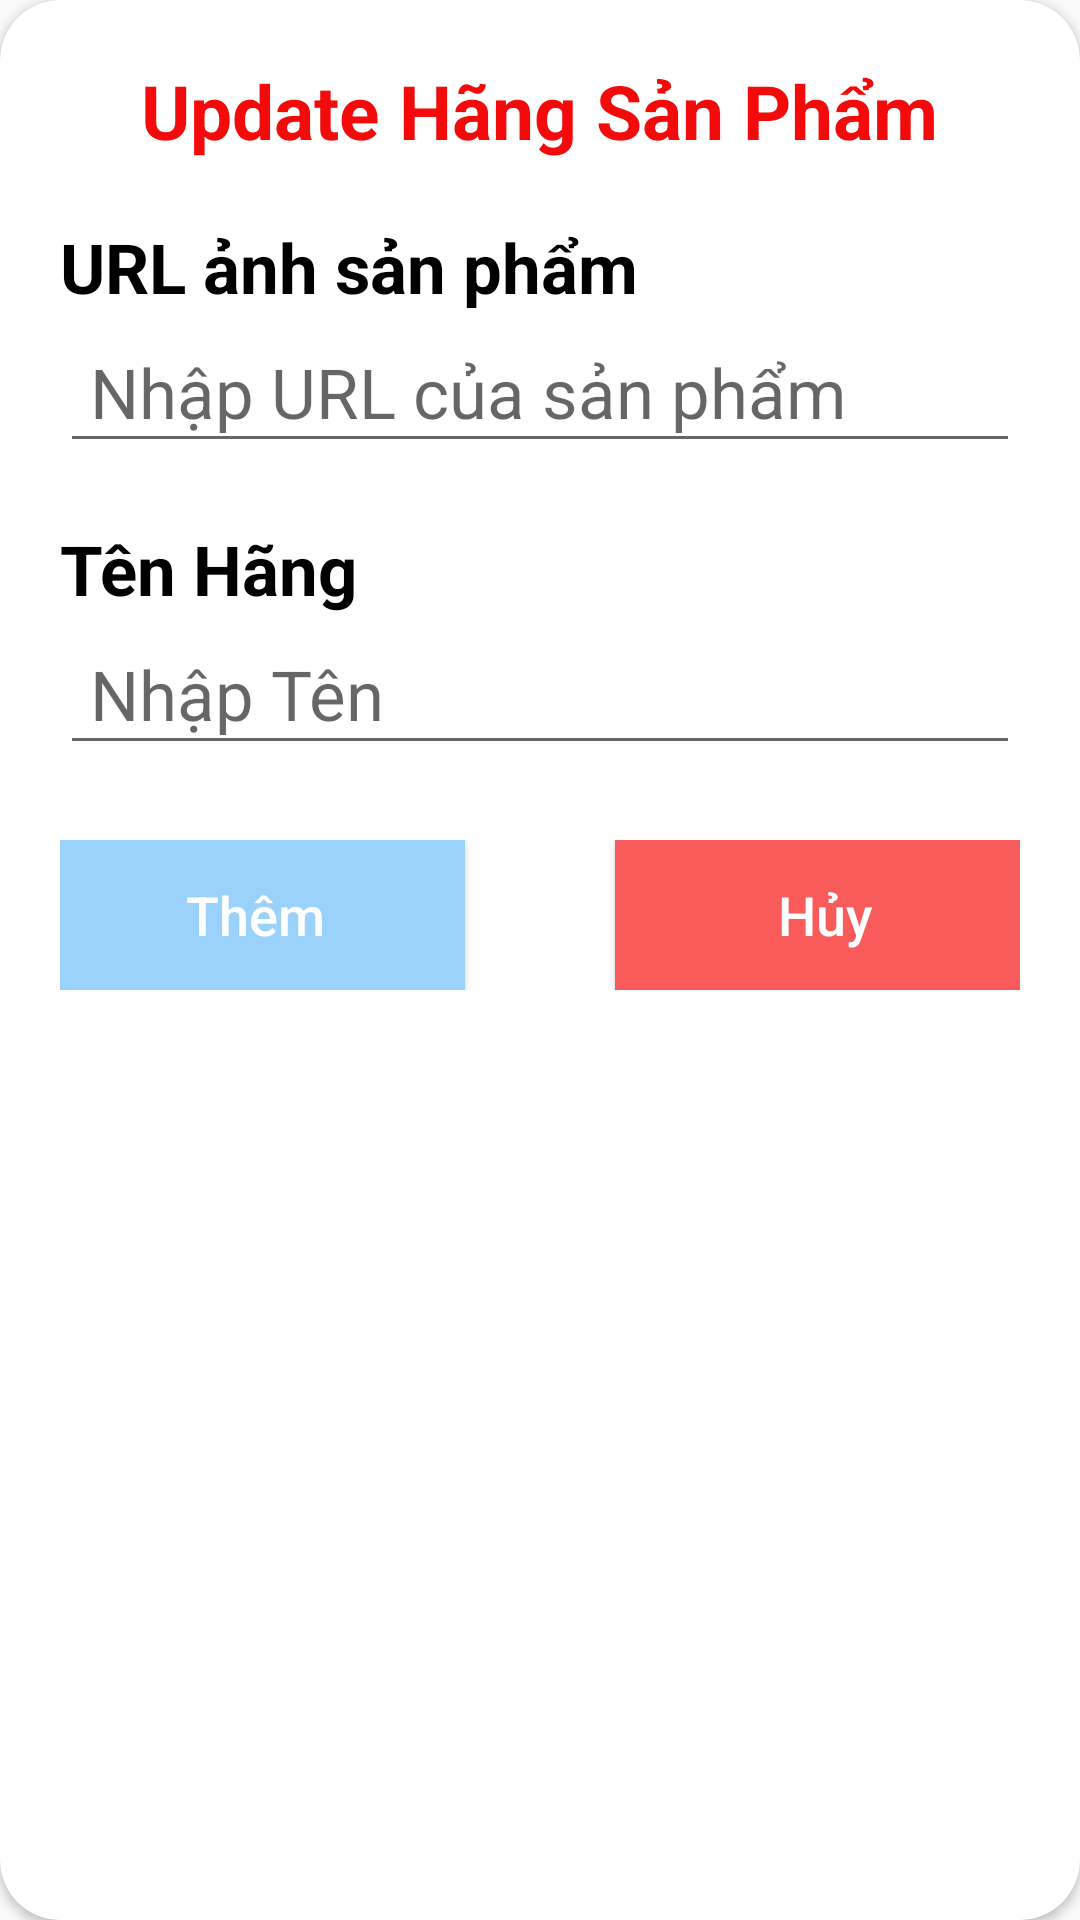

Android layout source for this screen:
<!-- AndroidManifest.xml: application theme Theme.DuAn_Nhom8 -->
<!-- res/layout/dialog_updatedanhmuc.xml -->
<?xml version="1.0" encoding="utf-8"?>
<androidx.cardview.widget.CardView xmlns:android="http://schemas.android.com/apk/res/android"
    xmlns:app="http://schemas.android.com/apk/res-auto"
    android:layout_width="match_parent"
    android:layout_height="match_parent"
    android:orientation="vertical"
    app:cardCornerRadius="20dp">

    <LinearLayout
        android:layout_width="match_parent"
        android:layout_height="650dp"
        android:orientation="vertical"
        android:padding="20dp">

        <TextView
            android:layout_width="wrap_content"
            android:layout_height="wrap_content"
            android:layout_gravity="center_horizontal"
            android:text="Update Hãng Sản Phẩm"
            android:textColor="#F30A0A"
            android:textSize="25sp"
            android:textStyle="bold" />

        <TextView
            android:layout_width="wrap_content"
            android:layout_height="wrap_content"
            android:layout_marginTop="20dp"
            android:text="URL ảnh sản phẩm"
            android:textColor="@color/black"
            android:textSize="23sp"
            android:textStyle="bold" />

        <EditText
            android:id="@+id/ep_URL_UpdateSp"
            android:layout_width="match_parent"
            android:layout_height="50dp"
            android:hint="Nhập URL của sản phẩm"
            android:inputType="text"
            android:paddingLeft="10dp"
            android:textSize="23sp" />

        <TextView
            android:layout_width="wrap_content"
            android:layout_height="wrap_content"
            android:layout_marginTop="20dp"
            android:text="Tên Hãng"
            android:textColor="@color/black"
            android:textSize="23sp"
            android:textStyle="bold" />

        <EditText
            android:id="@+id/ed_Updatesp"
            android:layout_width="match_parent"
            android:layout_height="50dp"
            android:hint="Nhập Tên "
            android:inputType="text"
            android:paddingLeft="10dp"
            android:textSize="23sp" />

        <LinearLayout
            android:layout_width="match_parent"
            android:layout_height="wrap_content"
            android:layout_marginTop="25dp"
            android:gravity="center"
            android:orientation="horizontal">

            <Button
                android:id="@+id/btnUpdatehang"
                android:layout_width="140dp"
                android:layout_height="50dp"
                android:layout_marginRight="50dp"
                android:background="#9AD2FC"
                android:text="Thêm"
                android:textAllCaps="false"
                android:textColor="@color/white"
                android:textSize="18dp" />

            <Button
                android:id="@+id/btnHuy"
                android:layout_width="140dp"
                android:layout_height="50dp"
                android:background="#F95B5B"
                android:text="Hủy"
                android:textAllCaps="false"
                android:textColor="@color/white"
                android:textSize="18dp" />
        </LinearLayout>


    </LinearLayout>


</androidx.cardview.widget.CardView>
<!-- resources referenced by this layout -->
<resources>
  <color name="black">#FF000000</color>
  <color name="white">#FFFFFFFF</color>
  <style name="Theme.DuAn_Nhom8" parent="Base.Theme.DuAn_Nhom8" />
  <style name="Base.Theme.DuAn_Nhom8" parent="Theme.AppCompat.DayNight.NoActionBar">
          
  
          
      </style>
</resources>
